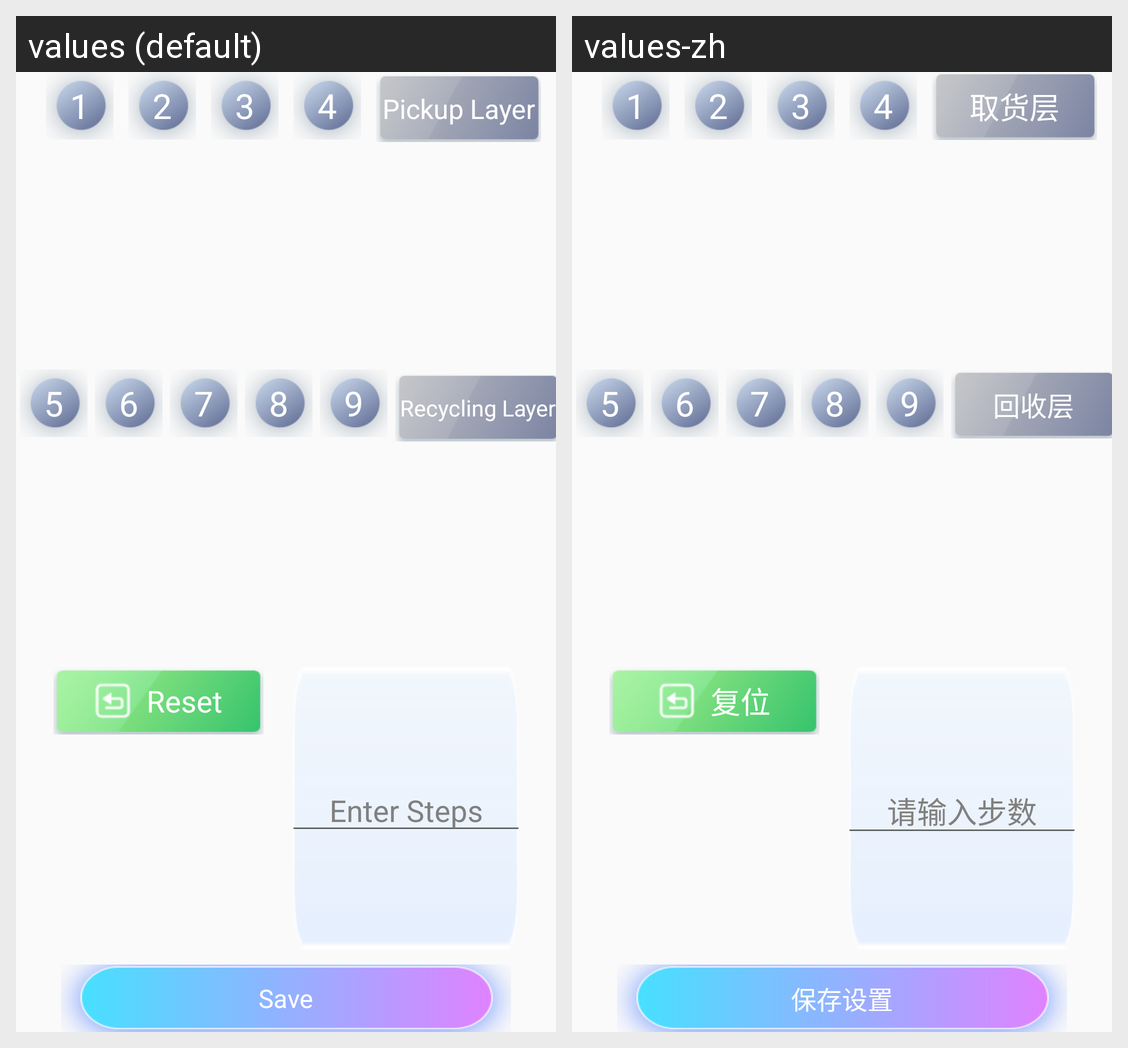

Translations of the strings shown on this Android screen, per locale in the grid:
Android screen res/layout/fragment_layer_test.xml rendered under 2 locales, left to right: values (default), values-zh. Device: Nexus 5 (rendered at 1080×1920; each locale shown at half size, 540×960, under a caption strip naming it); theme AppTheme.
Strings drawn on this screen, with the default value and each locale's value (text and hints the layout hard-codes, and strings that could not be matched under every locale, appear in the picture but are not listed):

pickup_layer
  values: Pickup Layer
  values-zh: 取货层

recycling_layer
  values: Recycling Layer
  values-zh: 回收层

reposition
  values: Reset
  values-zh: 复位

enter_the_steps
  values: Enter Steps
  values-zh: 请输入步数

save_settings
  values: Save
  values-zh: 保存设置
